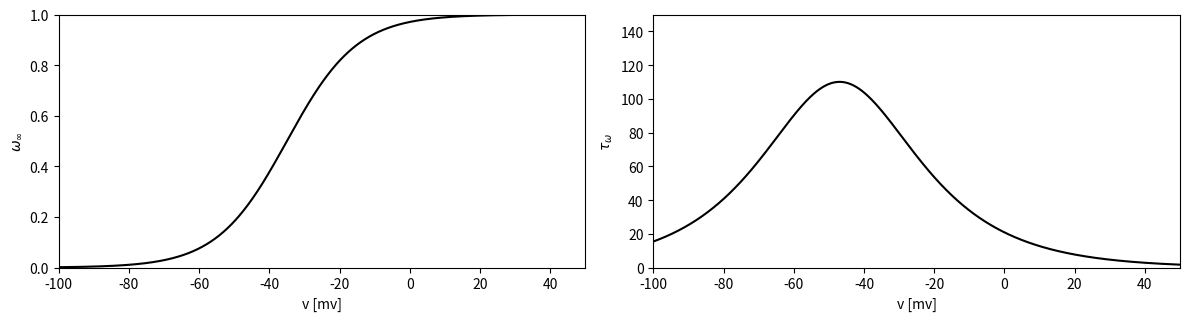

Write the Python code that produced this figure.
"""
Chapter 9 - Spike-Frequency Adaptation: the M-current.

Plots the steady-state activation curve w_inf(V) and the voltage-dependent
time constant tau_w(V) of the slow muscarinic M-current.
"""

import numpy as np
import matplotlib.pyplot as plt

# Constants and parameters
w = 0.031
I = 1.0
t = 100
delta_t = 2**(-7)

N = int(t / delta_t)

v = np.linspace(-100, 50, N+1)


# Define limiting functions for the model M_Current
def w_inf(v):
  return 1 / (1 + np.exp(-(v+35)/10))

def tau_w(v):
    return 400 / (3.3 * np.exp((v+35)/20) + np.exp(-(v+35)/20))

# Plot
plt.figure(figsize=(12, 6))

# Plot v for both models
plt.subplot(2, 2, 1)
plt.plot(v, w_inf(v), 'k')
plt.ylim(0, 1)
plt.xlim(-100, 50)
plt.xlabel('v [mv]')
plt.ylabel(r'$\omega_{\infty}$')

plt.subplot(2, 2, 2)
plt.plot(v, tau_w(v), 'k')
plt.ylim(0, 150)
plt.xlim(-100, 50)
plt.xlabel('v [mv]')
plt.ylabel(r'$\tau_\omega$')

plt.tight_layout()
plt.show()
